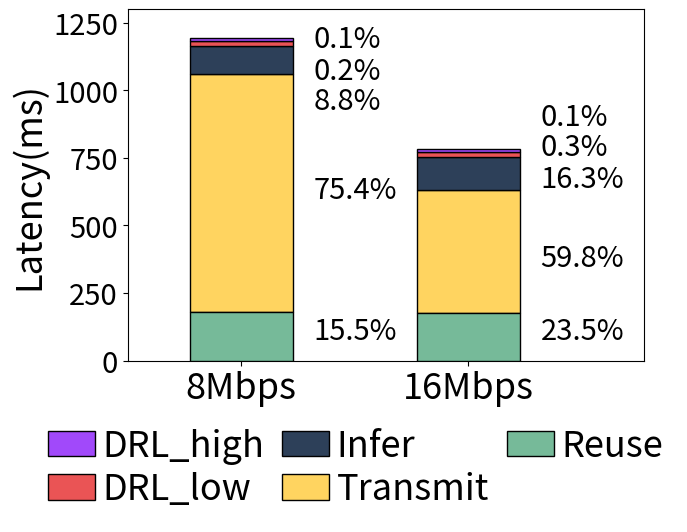

Python code for this plot: (Note: this script raises an exception after producing the figure.)
import matplotlib.pyplot as plt
import numpy as np


# if __name__ == '__main__':
#     font1 = {'family': 'Arial',
#              'weight': 'normal',
#              'size': 15,
#              }
#     font2 = {'family': 'Arial',
#              'weight': 'normal',
#              'size': 20,
#              }
#     #plt.style.use('ggplot')
#     bars_name = ["Reuse","LR", "SR"]  # 柱子名称
#     f1score = [0.73*0.95, 0.72, 0.73]
#     decode = [0,0.02220,  0.02124]
#     sr = [0,0,   0.05872]
#     infer = [0,0.03940,   0.04918]
#     resuse=[0.01,0,0]
#     labels = ["F1score", "Decode", "SR", "Infer","Reuse"]   # 每个柱子的组成
#     colors = ["06283D", "moccasin", "royalblue", "orchid"]  # 每个组成的颜色
#     # colors = ["gold", "darkorange", "firebrick", "darkmagenta"]
#     colors = ["#2D4059", "#EA5455", "#FFD460", "#F07B3F","#E0F9B5"]  # 每个组成的颜色
#     err_attr = {"elinewidth":1,"ecolor":"black", "capsize":6}
#     other = {
#         "title": "f1score and latency",  # 标题
#         "xlabel": "Scheme",  # 横坐标名称
#         "ylabel_left": "F1score",  # 纵坐标名称
#         "ylabel_right": "Latency(s)"
#     }
#     std_err2 = [[0.3,0.3], 0.5*0.25, 0.45*0.25]
#     std_err2=[[0.1*0.4,0.03,0.025],[0.04,0.03,0.025]]
#     xticks = np.arange(len(bars_name))*0.7
#
#     fig, ax = plt.subplots(figsize=(9, 4.5))
#     bar_width = 0.2
#     #, yerr=std_err2,error_kw=err_attr
#     lns1 = ax.bar(xticks, f1score, width=bar_width, label=labels[0],yerr=std_err2,error_kw=err_attr,color=colors[0],edgecolor='black', zorder=10)
#
#     ax2 = ax.twinx()
#     bot = np.array(len(bars_name))*0.0
#     lns2 = ax2.bar(xticks + bar_width, decode, width=bar_width, label=labels[1], color=colors[1], bottom=bot,hatch="",edgecolor='black', zorder=2)
#     bot += decode
#     lns3 = ax2.bar(xticks + bar_width, sr, width=bar_width, label=labels[2], color=colors[2], bottom=bot, hatch="",edgecolor='black', zorder=3)
#     bot += sr
#     lns4 = ax2.bar(xticks + bar_width, infer, width=bar_width, label=labels[3], color=colors[3], bottom=bot, hatch="",edgecolor='black', zorder=4)
#     bot += infer
#     lns5 = ax2.bar(xticks + bar_width, resuse, width=bar_width, label=labels[4], color=colors[4], bottom=bot,hatch="",edgecolor='black', zorder=5)
#     bot += resuse
#     ax.set_ylabel(other["ylabel_left"], fontsize=23)
#     ax2.set_ylabel(other["ylabel_right"], fontsize=23)
#     ax.set_ylim(0.65, 0.76)
#     ax2.set_ylim(0, 0.14)
#     ax.tick_params(labelsize=18)
#     ax2.tick_params(labelsize=18)
#
#     lns = [lns1, lns2, lns3, lns4,lns5]
#     labs = [l.get_label() for l in lns]
#     #ax2.legend(lns, labs, fontsize=18)
#     ax2.legend(lns, labs, fontsize=18,labelspacing=1.5,handlelength=1.5,handletextpad=0.3, ncol=1,handleheight=1,bbox_to_anchor=(1.19, 0.9),frameon=False)
#     #ax2.set_title(other["title"], fontsize=20)
#     # ax2.set_xlabel(other["xlabel"])
#     ax2.set_xticks(xticks + bar_width/2)
#     ax.set_xticklabels(bars_name,fontsize=23)
#      # 网格线fig
#
#     plt.rcParams['hatch.linewidth'] = 2
#     ax.grid(axis='y', zorder=-1)
#     plt.tight_layout()  # 让图片适应画布大小
#     plt.savefig("Motivation1_1.pdf")
#     plt.show()

if __name__ == '__main__':
    font1 = {'family': 'Arial',
             'weight': 'normal',
             'size': 15,
             }
    font2 = {'family': 'Arial',
             'weight': 'normal',
             'size': 20,
             }
    #plt.style.use('ggplot')
    bars_name = ["8Mbps","16Mbps"]  # 柱子名称
    #f1score = [0.73*0.95, 0.72, 0.73]
    '''
    vgg 135.259ms
    mobile-net 10.922ms
    fasterrcnn 45.161ms
    resnet50 29.539ms
    '''
    # [0.57619838, 0.072588312, 0.18942, 0.002, 0.001]
    # [0.45334743, 0.123422222, 0.177877778, 0.002, 0.001]


    #2.5306122448979593
    #1.8877551020408163


    drl_low = [10,10]
    #infer=[2.5306122448979593*i for i in infer]
    transmit = [879,453]
    #sr=[0,0.115,0,0]
    # sr=[1.8877551020408163*i for i in sr]
    Reuse = [181,177]
    #reuse=[1,1-0.157,  1-0.115,1-0.081]
    infer=[103,123]
    #feature=[ 0.157,0, 0]
    drl_high=[15,15]

    # a = [0.879086674, 0.103088889, 0.1813, 0.002, 0.001]

    # a = [0.45334743, 0.123422222, 0.177877778, 0.002, 0.001]

    drl_low = [20,20]
    #infer=[2.5306122448979593*i for i in infer]
    transmit = [879,453]
    #sr=[0,0.115,0,0]
    # sr=[1.8877551020408163*i for i in sr]
    Reuse = [181,177]
    #reuse=[1,1-0.157,  1-0.115,1-0.081]
    infer=[103,123]
    #feature=[ 0.157,0, 0]
    drl_high=[10,10]

    idx=0
    #all=infer[idx]+sr[idx]+Reuse[idx]+feature[idx]+drl[idx]
    #print(infer[idx]/all,sr[idx]/all,Reuse[idx]/all,feature[idx]/all,drl[idx]/5/all)
    reuse=[0.01,0]
    labels = ["DRL_high", "DRL_low","Infer", "Transmit", "Reuse"]   # 每个柱子的组成
    colors = ["06283D", "moccasin", "royalblue", "orchid"]  # 每个组成的颜色
    # colors = ["gold", "darkorange", "firebrick", "darkmagenta"]
    colors = ["#A149FA", "#76BA99", "#FFD460", "#2D4059","#EA5455"]  # 每个组成的颜色
    #colors = ["#EA5455", "#EA5455", "#EA5455", "#EA5455", "#EA5455"]
    err_attr = {"elinewidth":1,"ecolor":"black", "capsize":6}
    other = {
        "title": "f1score and latency",  # 标题
        "xlabel": "Scheme",  # 横坐标名称
        "ylabel_left": "Latency(ms)",  # 纵坐标名称
        "ylabel_right": "Latency(s)"
    }
    # std_err2 = [[0.3,0.3], 0.5*0.25, 0.45*0.25]
    # std_err2=[[0.1*0.4,0.03,0.025],[0.04,0.03,0.025]]
    xticks = np.arange(len(bars_name))*1.1

    fig, ax = plt.subplots(figsize=(7, 5.5))
    bar_width = 0.5
    #, yerr=std_err2,error_kw=err_attr
    #lns1 = ax.bar(xticks, f1score, width=bar_width, label=labels[0],error_kw=err_attr,color=colors[0],edgecolor='black', zorder=10)

    #ax2 = ax.twinx()
    bot = np.array(len(bars_name))*0.0  # [0,0]
    # zorder值越高，对象就越靠近画布的顶部
    lns0 = ax.bar(xticks + bar_width/2, Reuse, width=bar_width, label=labels[4], color=colors[1], bottom=bot, hatch="",edgecolor='black', zorder=4)
    bot += Reuse   # [181,177]  最底层，先画的最下面的柱子，图层应该是最高的，后面的才不会被挡住

    lns1 = ax.bar(xticks + bar_width/2, transmit, width=bar_width, label=labels[3], color=colors[2], bottom=bot,hatch="",edgecolor='black', zorder=2)
    bot += transmit
    lns2 = ax.bar(xticks + bar_width/2, infer, width=bar_width, label=labels[2], color=colors[3], bottom=bot, hatch="",edgecolor='black', zorder=3)
    bot += infer
    lns3 = ax.bar(xticks + bar_width/2, drl_low, width=bar_width, label=labels[1], color=colors[4], bottom=bot, hatch="",edgecolor='black', zorder=4)
    bot += drl_low
    lns = ax.bar(xticks + bar_width/2, drl_high, width=bar_width, label=labels[0], color=colors[0], bottom=bot, hatch="",edgecolor='black', zorder=4)
    bot += drl_high
    # lns5 = ax.bar(xticks + bar_width, reuse, width=bar_width, label=labels[4], color=colors[4], bottom=bot,hatch="",edgecolor='black', zorder=5)
    # bot += reuse
    fls=26
    ax.set_ylabel(other["ylabel_left"], fontsize=fls)
    #ax2.set_ylabel(other["ylabel_right"], fontsize=23)
    #ax.set_ylim(0.65, 0.76)
    ax.set_ylim(0, 1300)
    fs = 21
    ax.tick_params(labelsize=fs)
    #ax2.tick_params(labelsize=18)

    lns = [lns,lns3, lns2,lns1,lns0]
    labs = [l.get_label() for l in lns]
    #ax2.legend(lns, labs, fontsize=18)
    # ax.legend(lns, labs, fontsize=fls,labelspacing=1.5,handlelength=1.5,handletextpad=0.3, ncol=1,handleheight=1,bbox_to_anchor=(1.02, 0.85),frameon=False)
    # ax.legend(lns, labs, fontsize=fls,labelspacing=0.4,handlelength=1.3,handletextpad=0.2, ncol=3,handleheight=1,bbox_to_anchor=(1.2, -0.1),frameon=False)



    ax.legend(lns, labs, fontsize=fls,labelspacing=0.2,handlelength=1.3,handletextpad=0.2,bbox_to_anchor=(1.1, -0.1),frameon=False,ncol=3,columnspacing=0.5)
    # ax2.set_title(other["title"], fontsize=20)
    # ax2.set_xlabel(other["xlabel"])
    ax.set_xticks(xticks + bar_width/2)
    ax.set_xticklabels(bars_name,fontsize=fls)
     # 网格线
    # ax.axhline(y=1, color='gray', linestyle='--',xmin=0, xmax=1)
    # ax.annotate("", xy=(1.275, 0.837), xytext=(1.275, 1),
    #             arrowprops=dict(arrowstyle='<->', lw=2))
    # ax.text(1.05, 0.915, '15.7%', fontsize=15, color='black',bbox=dict(facecolor='white', edgecolor='white', pad=0.5))
    # ax.annotate('', xy=(2.275, 0.88), xytext=(2.275, 1),
    #             arrowprops=dict(arrowstyle='<->', lw=2))
    # 百分比 [0.7536263097866543, 0.0883763811861355, 0.1554254591786935, 0.0017145665656778102, 0.0008572832828389051]
    # 0.7576474299999999
    # 百分比 [0.5983619980074374, 0.16290192128019232, 0.2347764553230254, 0.0026397502595633436, 0.0013198751297816718]

    ax.text(0.6, 1160, '0.1%', fontsize=fs, color='black')
    ax.text(0.6, 1040, '0.2%', fontsize=fs, color='black')
    ax.text(0.6, 930, '8.8%', fontsize=fs, color='black')
    ax.text(0.6, 600, '75.4%', fontsize=fs, color='black')
    ax.text(0.6, 80, '15.5%', fontsize=fs, color='black')


    ax.text(1.7, 870, '0.1%', fontsize=fs, color='black')
    ax.text(1.7, 760, '0.3%', fontsize=fs, color='black')
    ax.text(1.7, 640, '16.3%', fontsize=fs, color='black')
    ax.text(1.7, 350, '59.8%', fontsize=fs, color='black')
    ax.text(1.7, 80, '23.5%', fontsize=fs, color='black')

    # ax.text(0.6, 1100, '0.08%', fontsize=15, color='black')
    # ax.text(0.6, 1020, '0.17%', fontsize=15, color='black')
    # ax.text(0.6, 940, '10.0%', fontsize=15, color='black')
    # ax.text(0.6, 600, '74.4%', fontsize=15, color='black')
    # ax.text(0.6, 80, '15.3%', fontsize=15, color='black')
    # ax.text(1.7, 810, '0.1%', fontsize=15, color='black')
    # ax.text(1.7, 730, '0.26%', fontsize=15, color='black')
    # ax.text(1.7, 650, '12.4%', fontsize=15, color='black')
    # ax.text(1.7, 350, '45.3%', fontsize=15, color='black')
    # ax.text(1.7, 80, '17.7%', fontsize=15, color='black')
    # ax.annotate('', xy=(3.275, 0.915), xytext=(3.275, 1),
    #             arrowprops=dict(arrowstyle='<->', lw=2))
    # ax.text(3.15, 0.948, '8.1%', fontsize=15, color='black', bbox=dict(facecolor='white', edgecolor='white', pad=0.5))
    #ax.spines['right'].set_visible(False)
    #ax.spines['top'].set_visible(False)
    ax.set_xlim(-0.3, 2.2)
    plt.rcParams['hatch.linewidth'] = 2
    # ax.grid(axis='y', zorder=-1)
    plt.tight_layout()  # 让图片适应画布大小
    plt.savefig("../figures/柱状图_每个柱子划分多个组成.png")
    plt.show()